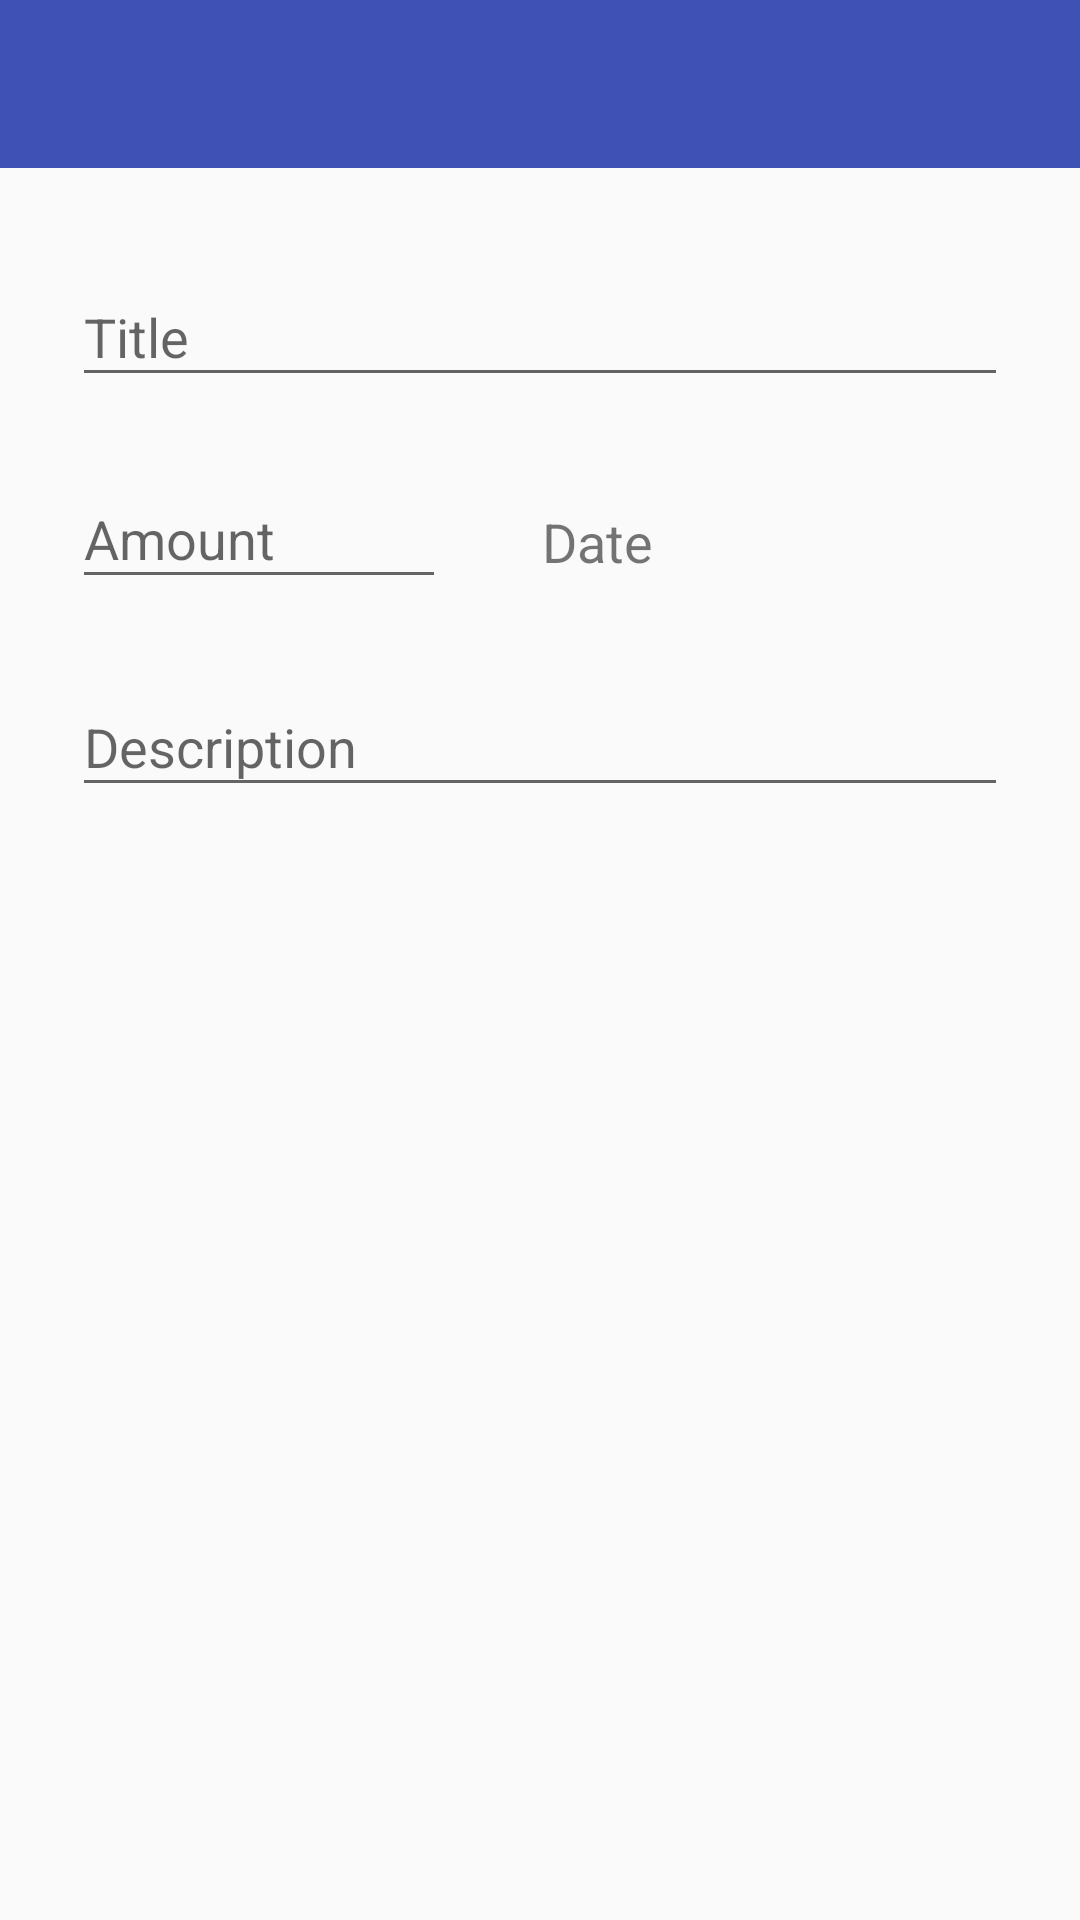

This screen was rendered from an Android layout file. Write that file and the resources it references.
<!-- AndroidManifest.xml: application theme AppTheme -->
<!-- res/layout/activity_new_expense.xml -->
<?xml version="1.0" encoding="utf-8"?>
<layout>

    <LinearLayout xmlns:android="http://schemas.android.com/apk/res/android"
        android:layout_width="match_parent"
        android:layout_height="match_parent"
        android:orientation="vertical">

        <include layout="@layout/layout_toolbar" />

        <LinearLayout
            android:layout_width="match_parent"
            android:layout_height="match_parent"
            android:orientation="vertical"
            android:padding="@dimen/eight_units_triple">

            <android.support.design.widget.TextInputLayout
                android:id="@+id/til_title"
                android:layout_width="match_parent"
                android:layout_height="wrap_content">

                <EditText
                    android:id="@+id/et_title"
                    android:layout_width="match_parent"
                    android:layout_height="wrap_content"
                    android:hint="@string/hint_title"
                    android:inputType="text" />

            </android.support.design.widget.TextInputLayout>

            <LinearLayout
                android:layout_width="match_parent"
                android:layout_height="wrap_content"
                android:layout_marginTop="@dimen/eight_units_double"
                android:orientation="horizontal"
                android:gravity="bottom"
                android:weightSum="1">

                <android.support.design.widget.TextInputLayout
                    android:id="@+id/til_amount"
                    android:layout_width="0dp"
                    android:layout_height="wrap_content"
                    android:layout_weight="0.4">

                    <EditText
                        android:id="@+id/et_amount"
                        android:layout_width="match_parent"
                        android:layout_height="wrap_content"
                        android:hint="@string/hint_amount"
                        android:inputType="numberDecimal" />

                </android.support.design.widget.TextInputLayout>

                <TextView
                    android:id="@+id/tv_date"
                    android:layout_width="0dp"
                    android:layout_height="wrap_content"
                    android:layout_weight="0.6"
                    android:drawablePadding="@dimen/eight_units_single"
                    android:drawableStart="@drawable/ic_date"
                    android:paddingStart="@dimen/eight_units_quadruple"
                    android:padding="@dimen/eight_units_single"
                    android:text="@string/hint_date"
                    android:textSize="@dimen/font_size_large" />

            </LinearLayout>

            <android.support.design.widget.TextInputLayout
                android:id="@+id/til_description"
                android:layout_width="match_parent"
                android:layout_height="wrap_content"
                android:layout_marginTop="@dimen/eight_units_double">

                <EditText
                    android:id="@+id/et_description"
                    android:layout_width="match_parent"
                    android:layout_height="wrap_content"
                    android:hint="@string/hint_description"
                    android:inputType="textMultiLine" />

            </android.support.design.widget.TextInputLayout>

        </LinearLayout>
    </LinearLayout>
</layout>
<!-- res/layout/layout_toolbar.xml (included above) -->
<?xml version="1.0" encoding="utf-8"?>
<merge>
    <android.support.v7.widget.Toolbar xmlns:android="http://schemas.android.com/apk/res/android"
        android:id="@+id/toolbar"
        style="@style/AppToolbar" />
</merge>
<!-- resources referenced by this layout -->
<resources>
  <dimen name="eight_units_double">16dp</dimen>
  <dimen name="eight_units_quadruple">32dp</dimen>
  <dimen name="eight_units_single">8dp</dimen>
  <dimen name="eight_units_triple">24dp</dimen>
  <dimen name="font_size_large">18sp</dimen>
  <string name="hint_amount">Amount</string>
  <string name="hint_date">Date</string>
  <string name="hint_description">Description</string>
  <string name="hint_title">Title</string>
  <style name="AppToolbar" parent="ThemeOverlay.AppCompat.Dark.ActionBar">
          <item name="android:layout_width">match_parent</item>
          <item name="android:layout_height">?attr/actionBarSize</item>
          <item name="android:background">?attr/colorPrimary</item>
          <item name="titleTextColor">@color/white</item>
          <item name="elevation">4dp</item>
      </style>
  <style name="AppTheme" parent="Theme.AppCompat.Light.NoActionBar">
          <item name="colorPrimary">@color/colorPrimary</item>
          <item name="colorPrimaryDark">@color/colorPrimaryDark</item>
          <item name="colorAccent">@color/colorAccent</item>
      </style>
  <color name="white">#f5f5f5</color>
  <color name="colorPrimary">#3F51B5</color>
  <color name="colorPrimaryDark">#303F9F</color>
  <color name="colorAccent">#FF4081</color>
</resources>
